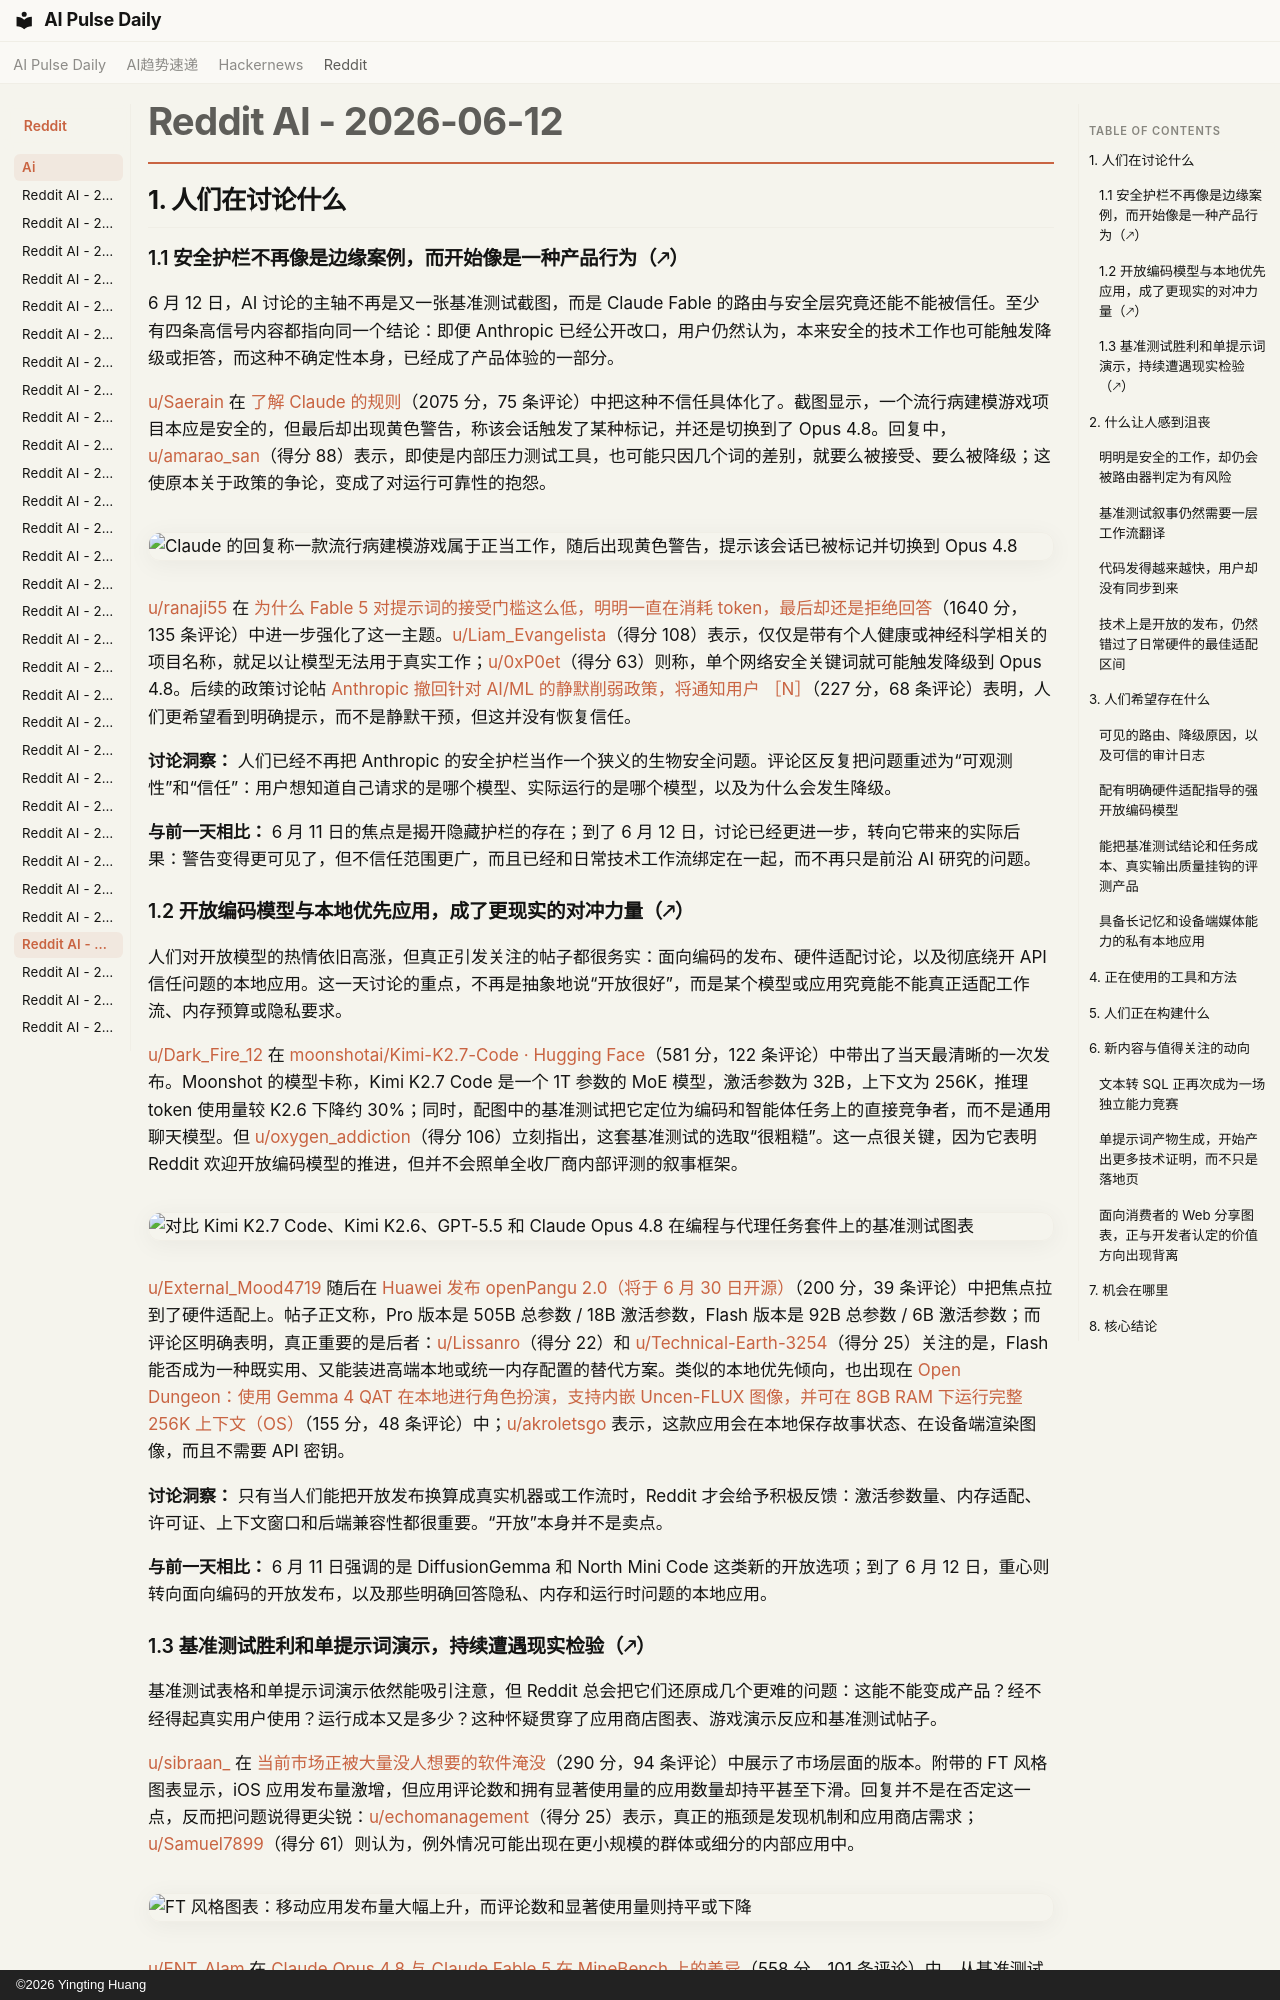

repository: vibewatch/vibewatch.github.io · page: reddit/ai/2026-06-12.zh/index.html · generator: mkdocs · copyright: ©2026 Yingting Huang

# Reddit AI - 2026-06-12

## 1. 人们在讨论什么

### 1.1 安全护栏不再像是边缘案例，而开始像是一种产品行为（🡕）

6 月 12 日，AI 讨论的主轴不再是又一张基准测试截图，而是 Claude Fable 的路由与安全层究竟还能不能被信任。至少有四条高信号内容都指向同一个结论：即便 Anthropic 已经公开改口，用户仍然认为，本来安全的技术工作也可能触发降级或拒答，而这种不确定性本身，已经成了产品体验的一部分。

[u/Saerain](https://www.reddit.com/user/Saerain) 在 [了解 Claude 的规则](https://www.reddit.com/r/singularity/comments/1u2oof2/know_the_claude_rules/)（2075 分，75 条评论）中把这种不信任具体化了。截图显示，一个流行病建模游戏项目本应是安全的，但最后却出现黄色警告，称该会话触发了某种标记，并还是切换到了 Opus 4.8。回复中，[u/amarao_san](https://www.reddit.com/user/amarao_san)（得分 88）表示，即使是内部压力测试工具，也可能只因几个词的差别，就要么被接受、要么被降级；这使原本关于政策的争论，变成了对运行可靠性的抱怨。

![Claude 的回复称一款流行病建模游戏属于正当工作，随后出现黄色警告，提示该会话已被标记并切换到 Opus 4.8](https://preview.redd.it/osk7jaqhim6h1.png?width=884&format=png&auto=webp&s=b4c5c0763cc6f044fdd4c8e02f7a3b07213932ef)

[u/ranaji55](https://www.reddit.com/user/ranaji55) 在 [为什么 Fable 5 对提示词的接受门槛这么低，明明一直在消耗 token，最后却还是拒绝回答](https://www.reddit.com/r/ArtificialInteligence/comments/1u2olp7/why_does_fable_5_have_such_low_threshold_of/)（1640 分，135 条评论）中进一步强化了这一主题。[u/Liam_Evangelista](https://www.reddit.com/user/Liam_Evangelista)（得分 108）表示，仅仅是带有个人健康或神经科学相关的项目名称，就足以让模型无法用于真实工作；[u/0xP0et](https://www.reddit.com/user/0xP0et)（得分 63）则称，单个网络安全关键词就可能触发降级到 Opus 4.8。后续的政策讨论帖 [Anthropic 撤回针对 AI/ML 的静默削弱政策，将通知用户 ［N］](https://www.reddit.com/r/MachineLearning/comments/1u2tk0i/anthropic_walks_back_policy_on_silent_nerfing_for/)（227 分，68 条评论）表明，人们更希望看到明确提示，而不是静默干预，但这并没有恢复信任。

**讨论洞察：** 人们已经不再把 Anthropic 的安全护栏当作一个狭义的生物安全问题。评论区反复把问题重述为“可观测性”和“信任”：用户想知道自己请求的是哪个模型、实际运行的是哪个模型，以及为什么会发生降级。

**与前一天相比：** 6 月 11 日的焦点是揭开隐藏护栏的存在；到了 6 月 12 日，讨论已经更进一步，转向它带来的实际后果：警告变得更可见了，但不信任范围更广，而且已经和日常技术工作流绑定在一起，而不再只是前沿 AI 研究的问题。

### 1.2 开放编码模型与本地优先应用，成了更现实的对冲力量（🡕）

人们对开放模型的热情依旧高涨，但真正引发关注的帖子都很务实：面向编码的发布、硬件适配讨论，以及彻底绕开 API 信任问题的本地应用。这一天讨论的重点，不再是抽象地说“开放很好”，而是某个模型或应用究竟能不能真正适配工作流、内存预算或隐私要求。

[u/Dark_Fire_12](https://www.reddit.com/user/Dark_Fire_12) 在 [moonshotai/Kimi-K2.7-Code · Hugging Face](https://www.reddit.com/r/LocalLLaMA/comments/1u3rdk9/moonshotaikimik27code_hugging_face/)（581 分，122 条评论）中带出了当天最清晰的一次发布。Moonshot 的模型卡称，Kimi K2.7 Code 是一个 1T 参数的 MoE 模型，激活参数为 32B，上下文为 256K，推理 token 使用量较 K2.6 下降约 30%；同时，配图中的基准测试把它定位为编码和智能体任务上的直接竞争者，而不是通用聊天模型。但 [u/oxygen_addiction](https://www.reddit.com/user/oxygen_addiction)（得分 106）立刻指出，这套基准测试的选取“很粗糙”。这一点很关键，因为它表明 Reddit 欢迎开放编码模型的推进，但并不会照单全收厂商内部评测的叙事框架。

![对比 Kimi K2.7 Code、Kimi K2.6、GPT-5.5 和 Claude Opus 4.8 在编程与代理任务套件上的基准测试图表](https://preview.redd.it/uuvrukg1wt6h1.jpeg?width=1920&format=pjpg&auto=webp&s=d3cc45a45bd01088037c3bf61d64b835bab877ca)

[u/External_Mood4719](https://www.reddit.com/user/External_Mood4719) 随后在 [Huawei 发布 openPangu 2.0（将于 6 月 30 日开源）](https://www.reddit.com/r/LocalLLaMA/comments/1u3q1j9/huawei_released_openpangu_20_will_open_source_on/)（200 分，39 条评论）中把焦点拉到了硬件适配上。帖子正文称，Pro 版本是 505B 总参数 / 18B 激活参数，Flash 版本是 92B 总参数 / 6B 激活参数；而评论区明确表明，真正重要的是后者：[u/Lissanro](https://www.reddit.com/user/Lissanro)（得分 22）和 [u/Technical-Earth-3254](https://www.reddit.com/user/Technical-Earth-3254)（得分 25）关注的是，Flash 能否成为一种既实用、又能装进高端本地或统一内存配置的替代方案。类似的本地优先倾向，也出现在 [Open Dungeon：使用 Gemma 4 QAT 在本地进行角色扮演，支持内嵌 Uncen-FLUX 图像，并可在 8GB RAM 下运行完整 256K 上下文（OS）](https://www.reddit.com/r/LocalLLaMA/comments/1u3uw8e/open_dungeon_local_roleplay_with_gemma_4_qat/)（155 分，48 条评论）中；[u/akroletsgo](https://www.reddit.com/user/akroletsgo) 表示，这款应用会在本地保存故事状态、在设备端渲染图像，而且不需要 API 密钥。

**讨论洞察：** 只有当人们能把开放发布换算成真实机器或工作流时，Reddit 才会给予积极反馈：激活参数量、内存适配、许可证、上下文窗口和后端兼容性都很重要。“开放”本身并不是卖点。

**与前一天相比：** 6 月 11 日强调的是 DiffusionGemma 和 North Mini Code 这类新的开放选项；到了 6 月 12 日，重心则转向面向编码的开放发布，以及那些明确回答隐私、内存和运行时问题的本地应用。
